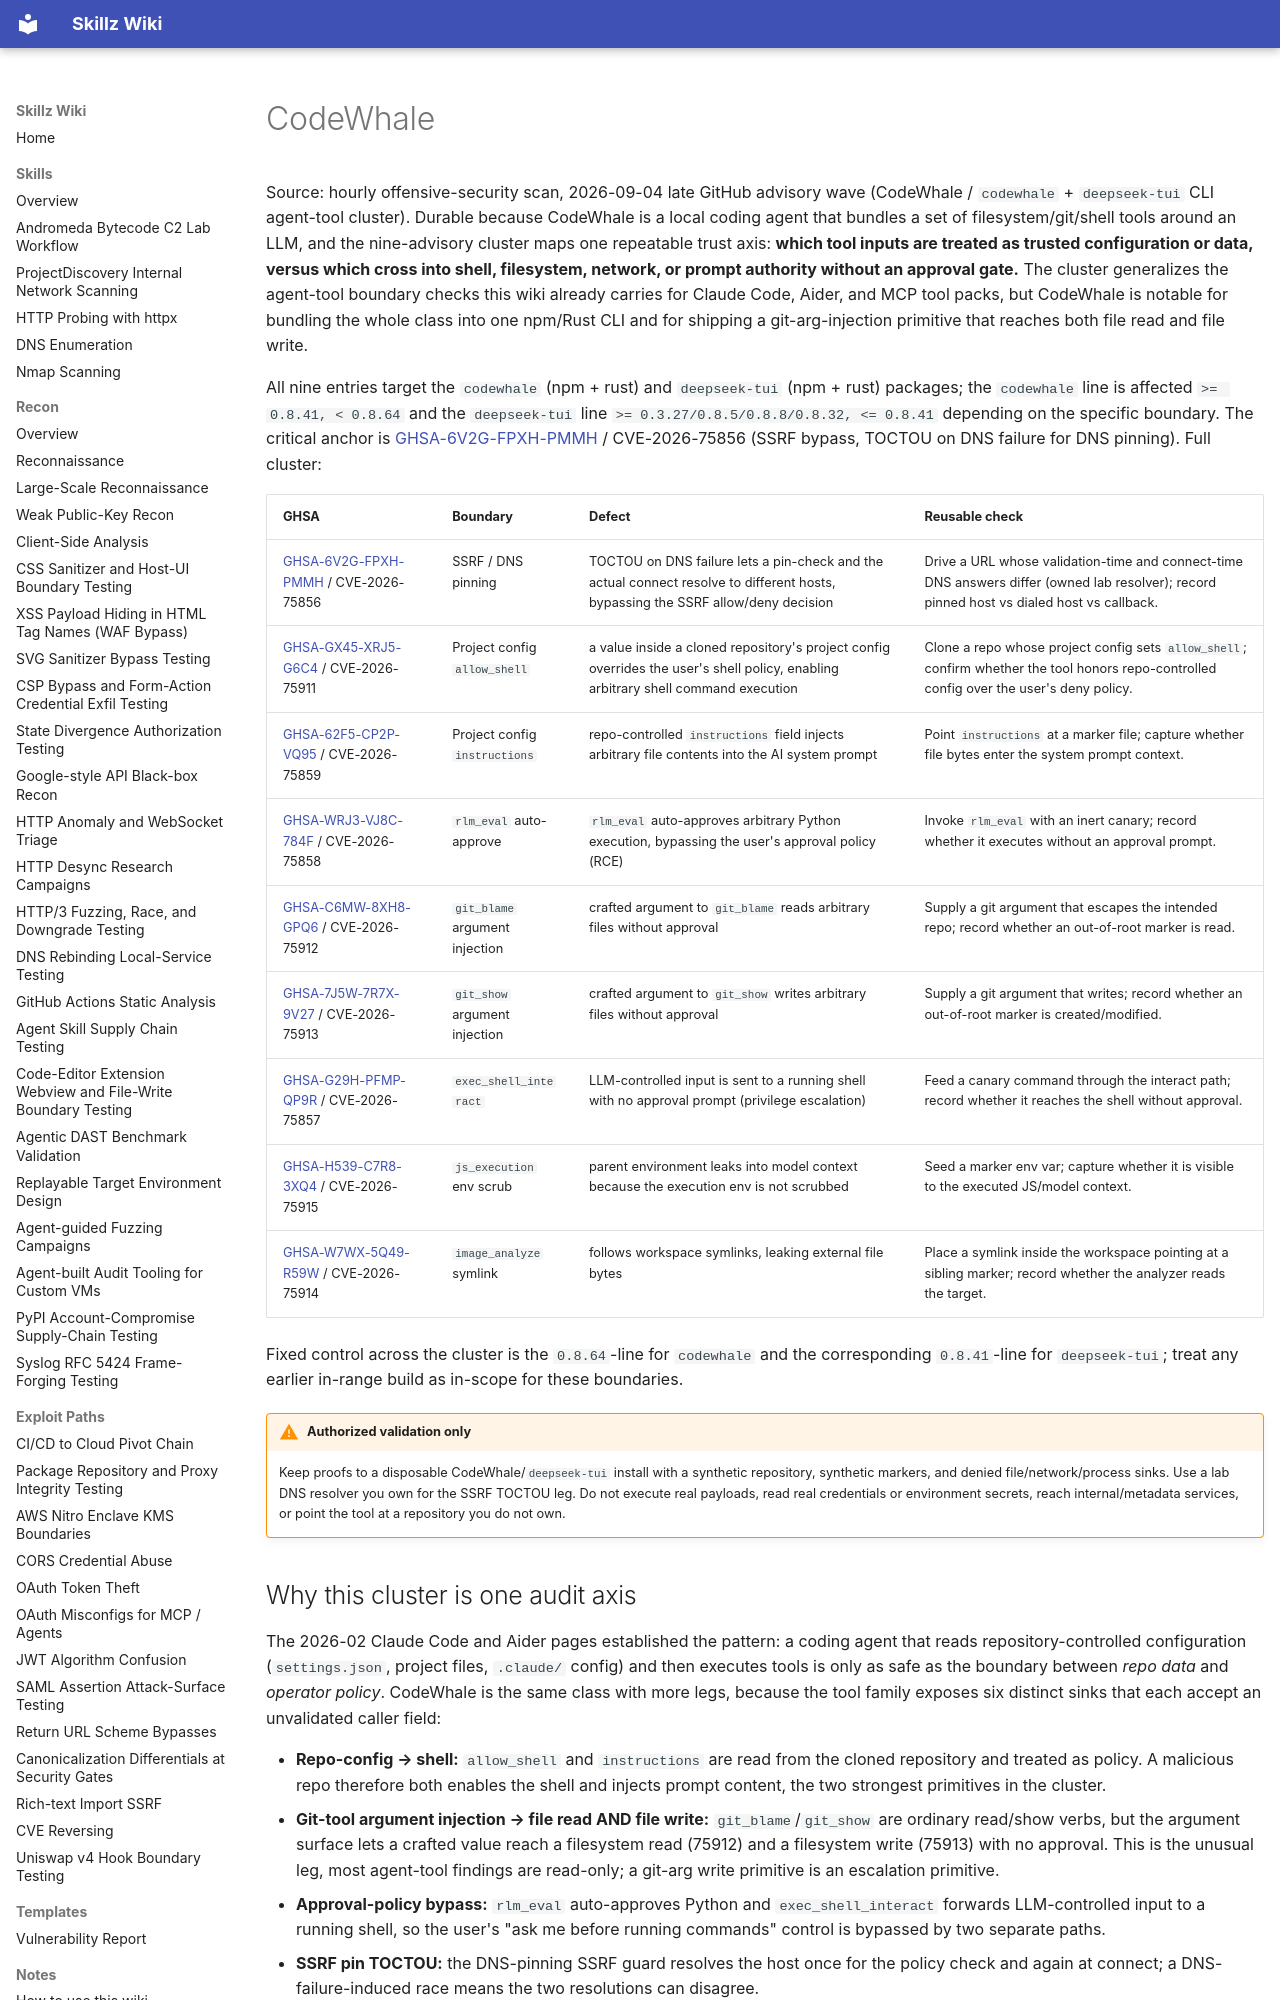

repository: bastet-ai/skillz-wiki · page: alerts/2026-09-04-codewhale-agent-tool-trust-boundaries-ghsa/index.html · generator: mkdocs

# CodeWhale

Source: hourly offensive-security scan, 2026-09-04 late GitHub advisory wave (CodeWhale / `codewhale` + `deepseek-tui` CLI agent-tool cluster). Durable because CodeWhale is a local coding agent that bundles a set of filesystem/git/shell tools around an LLM, and the nine-advisory cluster maps one repeatable trust axis: **which tool inputs are treated as trusted configuration or data, versus which cross into shell, filesystem, network, or prompt authority without an approval gate.** The cluster generalizes the agent-tool boundary checks this wiki already carries for Claude Code, Aider, and MCP tool packs, but CodeWhale is notable for bundling the whole class into one npm/Rust CLI and for shipping a git-arg-injection primitive that reaches both file read and file write.

All nine entries target the `codewhale` (npm + rust) and `deepseek-tui` (npm + rust) packages; the `codewhale` line is affected `>= 0.8.41, < 0.8.64` and the `deepseek-tui` line `>= 0.3.27/0.8.5/0.8.8/0.8.32, <= 0.8.41` depending on the specific boundary. The critical anchor is [GHSA-6V2G-FPXH-PMMH](https://github.com/advisories/GHSA-6v2g-fpxh-pmmh) / CVE-2026-75856 (SSRF bypass, TOCTOU on DNS failure for DNS pinning). Full cluster:

| GHSA | Boundary | Defect | Reusable check |
| --- | --- | --- | --- |
| [GHSA-6V2G-FPXH-PMMH](https://github.com/advisories/GHSA-6v2g-fpxh-pmmh) / CVE-2026-75856 | SSRF / DNS pinning | TOCTOU on DNS failure lets a pin-check and the actual connect resolve to different hosts, bypassing the SSRF allow/deny decision | Drive a URL whose validation-time and connect-time DNS answers differ (owned lab resolver); record pinned host vs dialed host vs callback. |
| [GHSA-GX45-XRJ5-G6C4](https://github.com/advisories/GHSA-gx45-xrj5-g6c4) / CVE-2026-75911 | Project config `allow_shell` | a value inside a cloned repository's project config overrides the user's shell policy, enabling arbitrary shell command execution | Clone a repo whose project config sets `allow_shell`; confirm whether the tool honors repo-controlled config over the user's deny policy. |
| [GHSA-62F5-CP2P-VQ95](https://github.com/advisories/GHSA-62f5-cp2p-vq95) / CVE-2026-75859 | Project config `instructions` | repo-controlled `instructions` field injects arbitrary file contents into the AI system prompt | Point `instructions` at a marker file; capture whether file bytes enter the system prompt context. |
| [GHSA-WRJ3-VJ8C-784F](https://github.com/advisories/GHSA-wrj3-vj8c-784f) / CVE-2026-75858 | `rlm_eval` auto-approve | `rlm_eval` auto-approves arbitrary Python execution, bypassing the user's approval policy (RCE) | Invoke `rlm_eval` with an inert canary; record whether it executes without an approval prompt. |
| [GHSA-C6MW-8XH8-GPQ6](https://github.com/advisories/GHSA-c6mw-8xh8-gpq6) / CVE-2026-75912 | `git_blame` argument injection | crafted argument to `git_blame` reads arbitrary files without approval | Supply a git argument that escapes the intended repo; record whether an out-of-root marker is read. |
| [GHSA-7J5W-7R7X-9V27](https://github.com/advisories/GHSA-7j5w-7r7x-9v27) / CVE-2026-75913 | `git_show` argument injection | crafted argument to `git_show` writes arbitrary files without approval | Supply a git argument that writes; record whether an out-of-root marker is created/modified. |
| [GHSA-G29H-PFMP-QP9R](https://github.com/advisories/GHSA-g29h-pfmp-qp9r) / CVE-2026-75857 | `exec_shell_interact` | LLM-controlled input is sent to a running shell with no approval prompt (privilege escalation) | Feed a canary command through the interact path; record whether it reaches the shell without approval. |
| [GHSA-H539-C7R8-3XQ4](https://github.com/advisories/GHSA-h539-c7r8-3xq4) / CVE-2026-75915 | `js_execution` env scrub | parent environment leaks into model context because the execution env is not scrubbed | Seed a marker env var; capture whether it is visible to the executed JS/model context. |
| [GHSA-W7WX-5Q49-R59W](https://github.com/advisories/GHSA-w7wx-5q49-r59w) / CVE-2026-75914 | `image_analyze` symlink | follows workspace symlinks, leaking external file bytes | Place a symlink inside the workspace pointing at a sibling marker; record whether the analyzer reads the target. |

Fixed control across the cluster is the `0.8.64`-line for `codewhale` and the corresponding `0.8.41`-line for `deepseek-tui`; treat any earlier in-range build as in-scope for these boundaries.

!!! warning "Authorized validation only"
    Keep proofs to a disposable CodeWhale/`deepseek-tui` install with a synthetic repository, synthetic markers, and denied file/network/process sinks. Use a lab DNS resolver you own for the SSRF TOCTOU leg. Do not execute real payloads, read real credentials or environment secrets, reach internal/metadata services, or point the tool at a repository you do not own.
